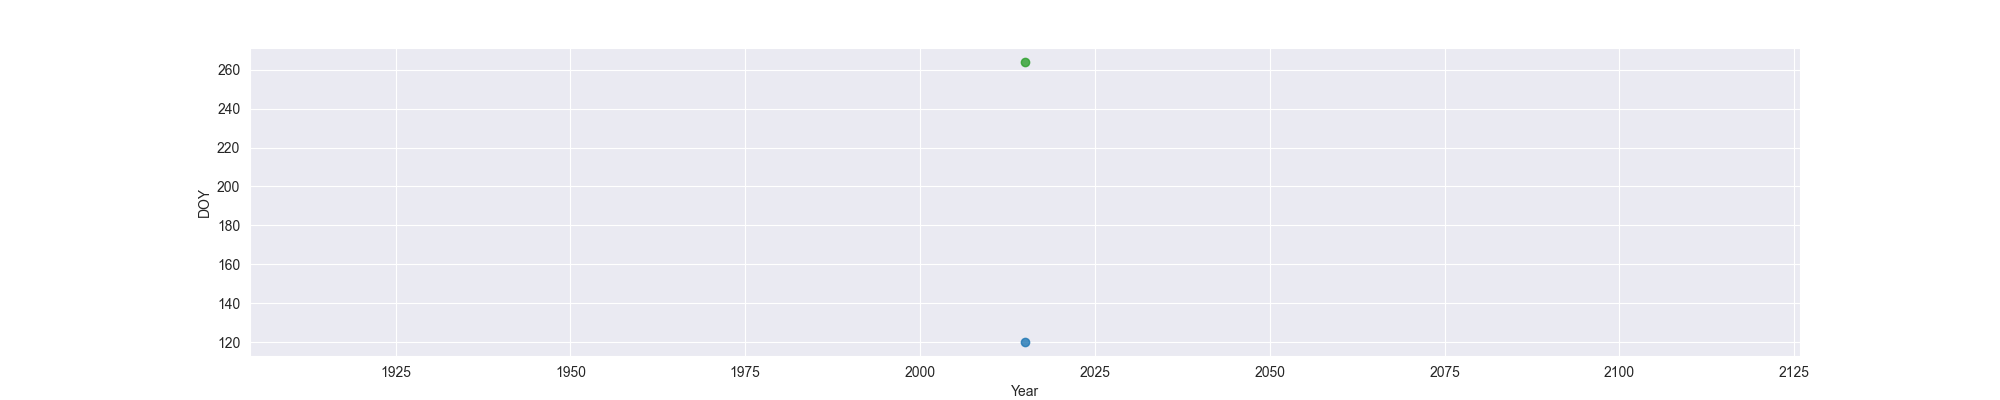

The data file committed next to this chart (first rows):
Year, MO, OW, FO
2015, 120, , 264
